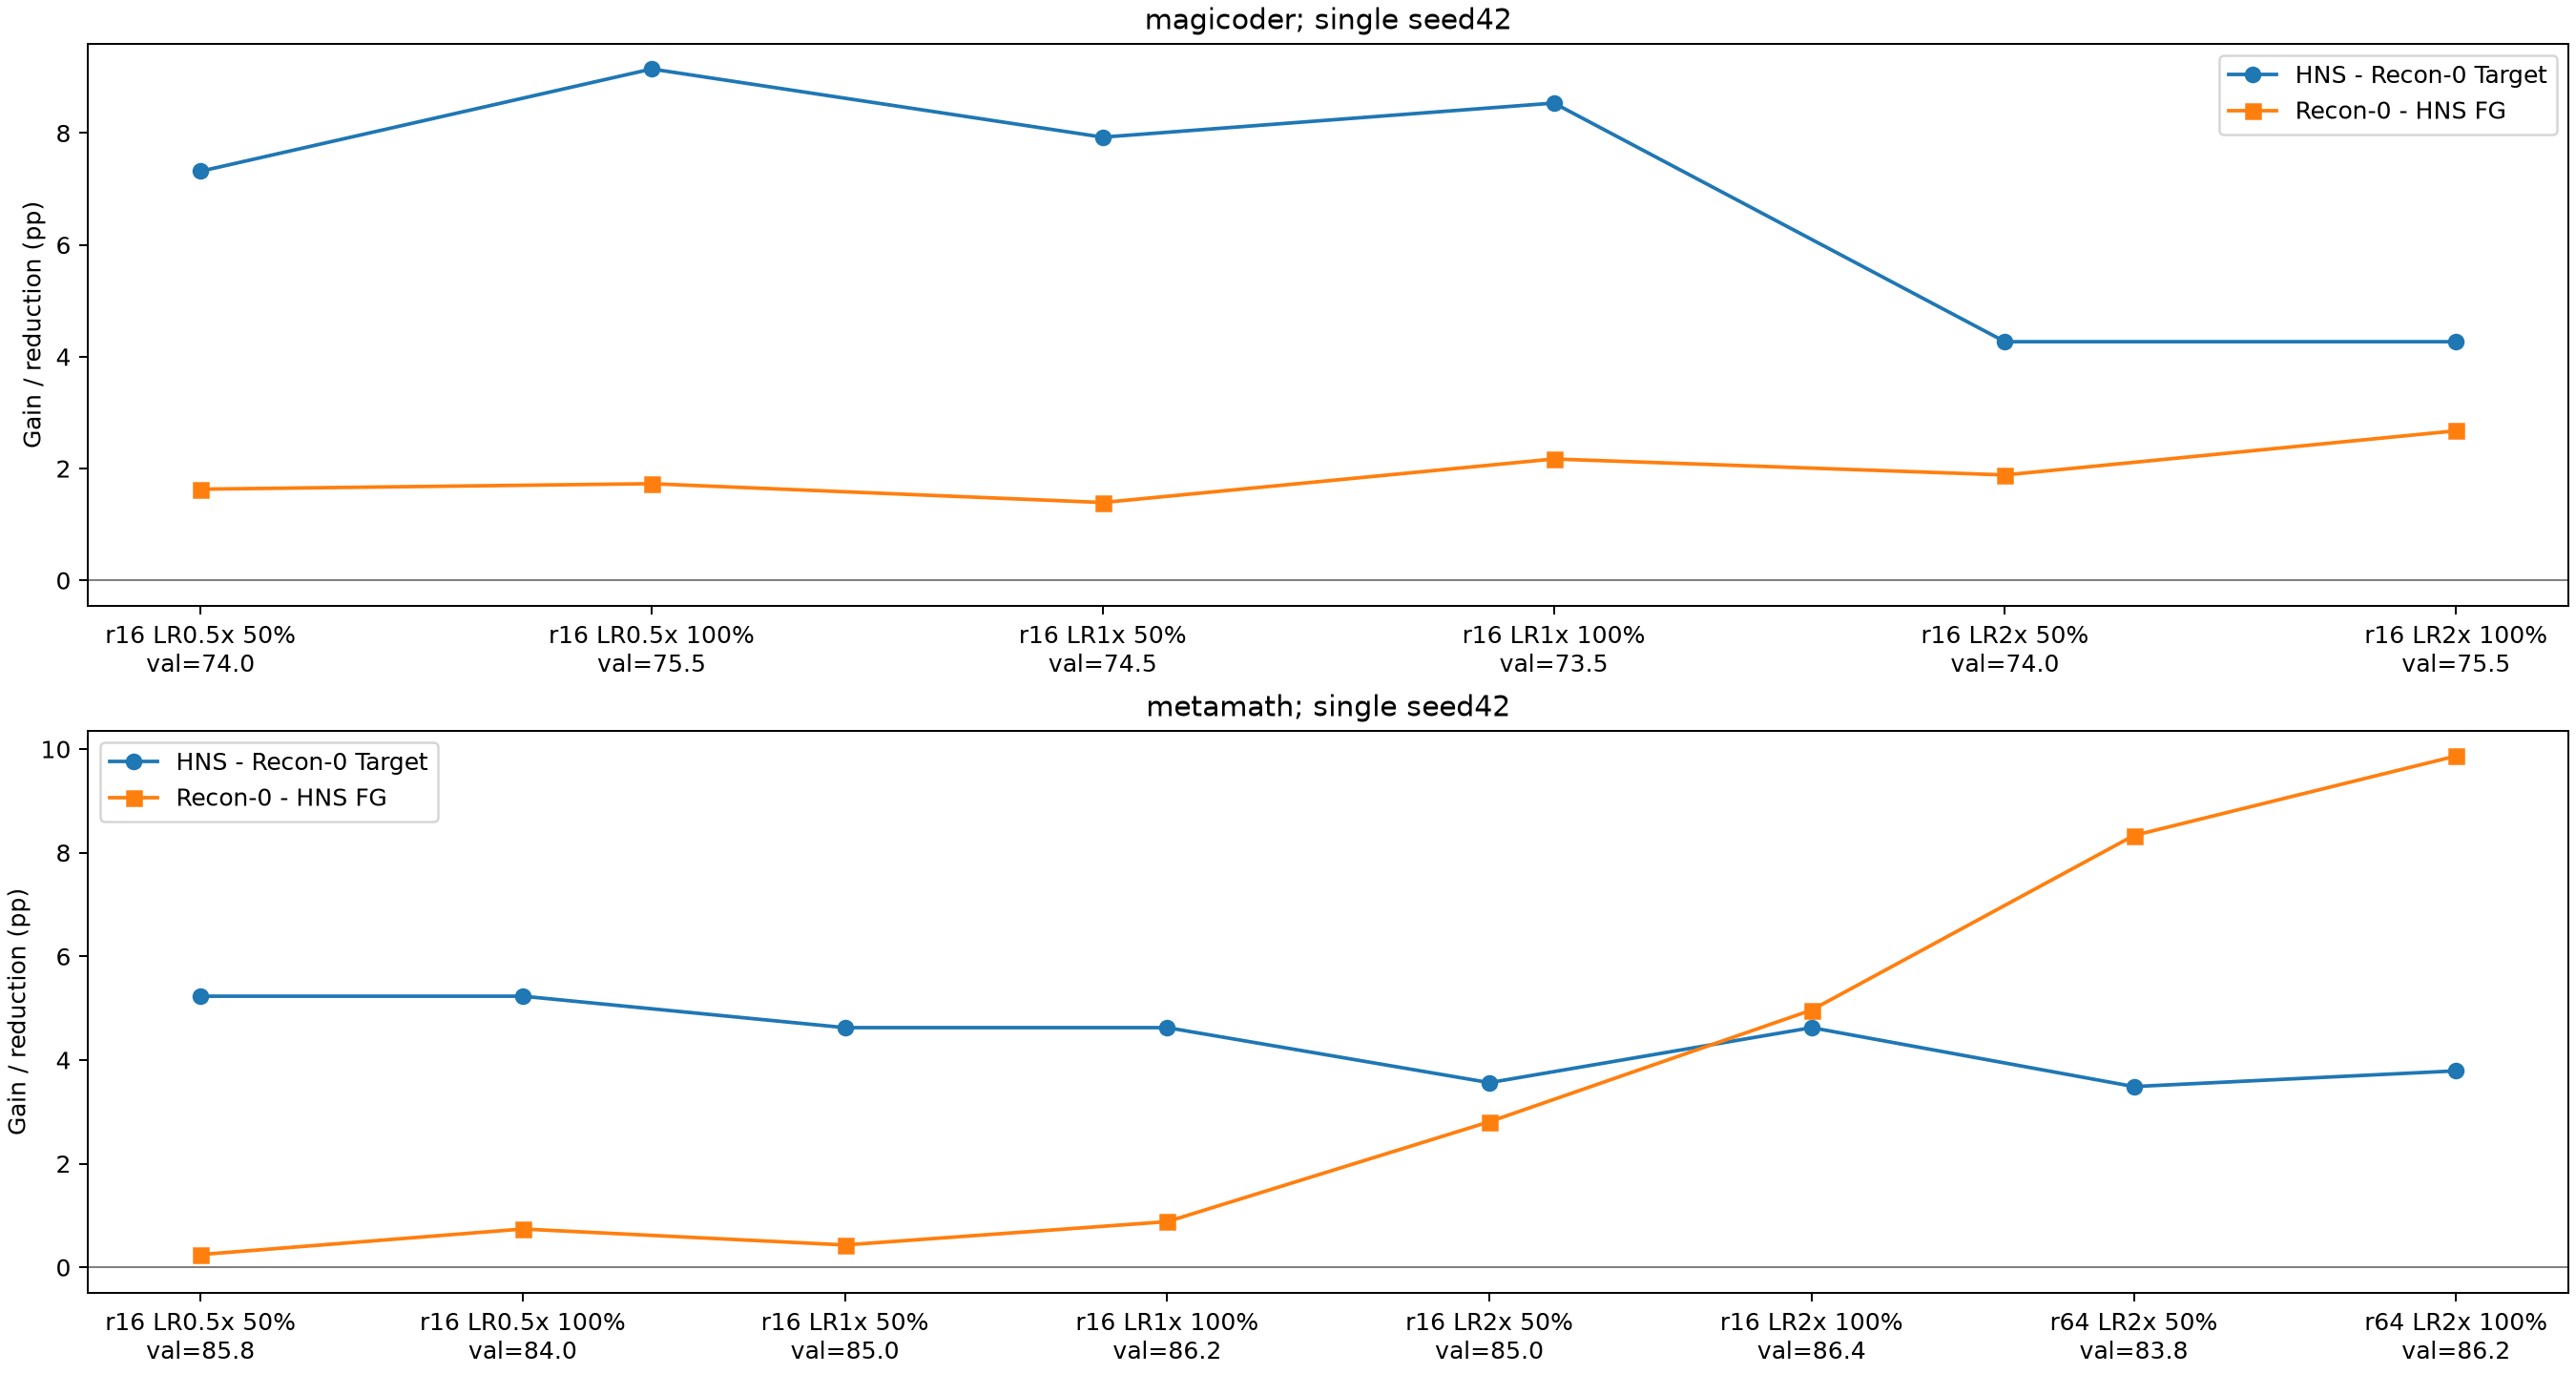

The file beside this chart, header and first rows:
condition	task	rank	multiplier	lr	fraction	validation_score	target_gain	fg_reduction
magicoder_r16_lr0.5_fraction0.5	magicoder	16	0.5	1e-05	0.5	0.74	7.317	1.63
magicoder_r16_lr0.5_fraction1	magicoder	16	0.5	1e-05	1.0	0.755	9.146	1.728
magicoder_r16_lr1_fraction0.5	magicoder	16	1.0	2e-05	0.5	0.745	7.927	1.392
magicoder_r16_lr1_fraction1	magicoder	16	1.0	2e-05	1.0	0.735	8.537	2.17
magicoder_r16_lr2_fraction0.5	magicoder	16	2.0	4e-05	0.5	0.74	4.268	1.885
magicoder_r16_lr2_fraction1	magicoder	16	2.0	4e-05	1.0	0.755	4.268	2.674
metamath_r16_lr0.5_fraction0.5	metamath	16	0.5	5e-05	0.5	0.858	5.231	0.2465
metamath_r16_lr0.5_fraction1	metamath	16	0.5	5e-05	1.0	0.84	5.231	0.7394
metamath_r16_lr1_fraction0.5	metamath	16	1.0	0.0001	0.5	0.85	4.625	0.4313
metamath_r16_lr1_fraction1	metamath	16	1.0	0.0001	1.0	0.862	4.625	0.881
metamath_r16_lr2_fraction0.5	metamath	16	2.0	0.0002	0.5	0.85	3.563	2.809
metamath_r16_lr2_fraction1	metamath	16	2.0	0.0002	1.0	0.864	4.625	4.964
metamath_r64_lr2_fraction0.5	metamath	64	2.0	0.0002	0.5	0.838	3.487	8.332
metamath_r64_lr2_fraction1	metamath	64	2.0	0.0002	1.0	0.862	3.791	9.866
